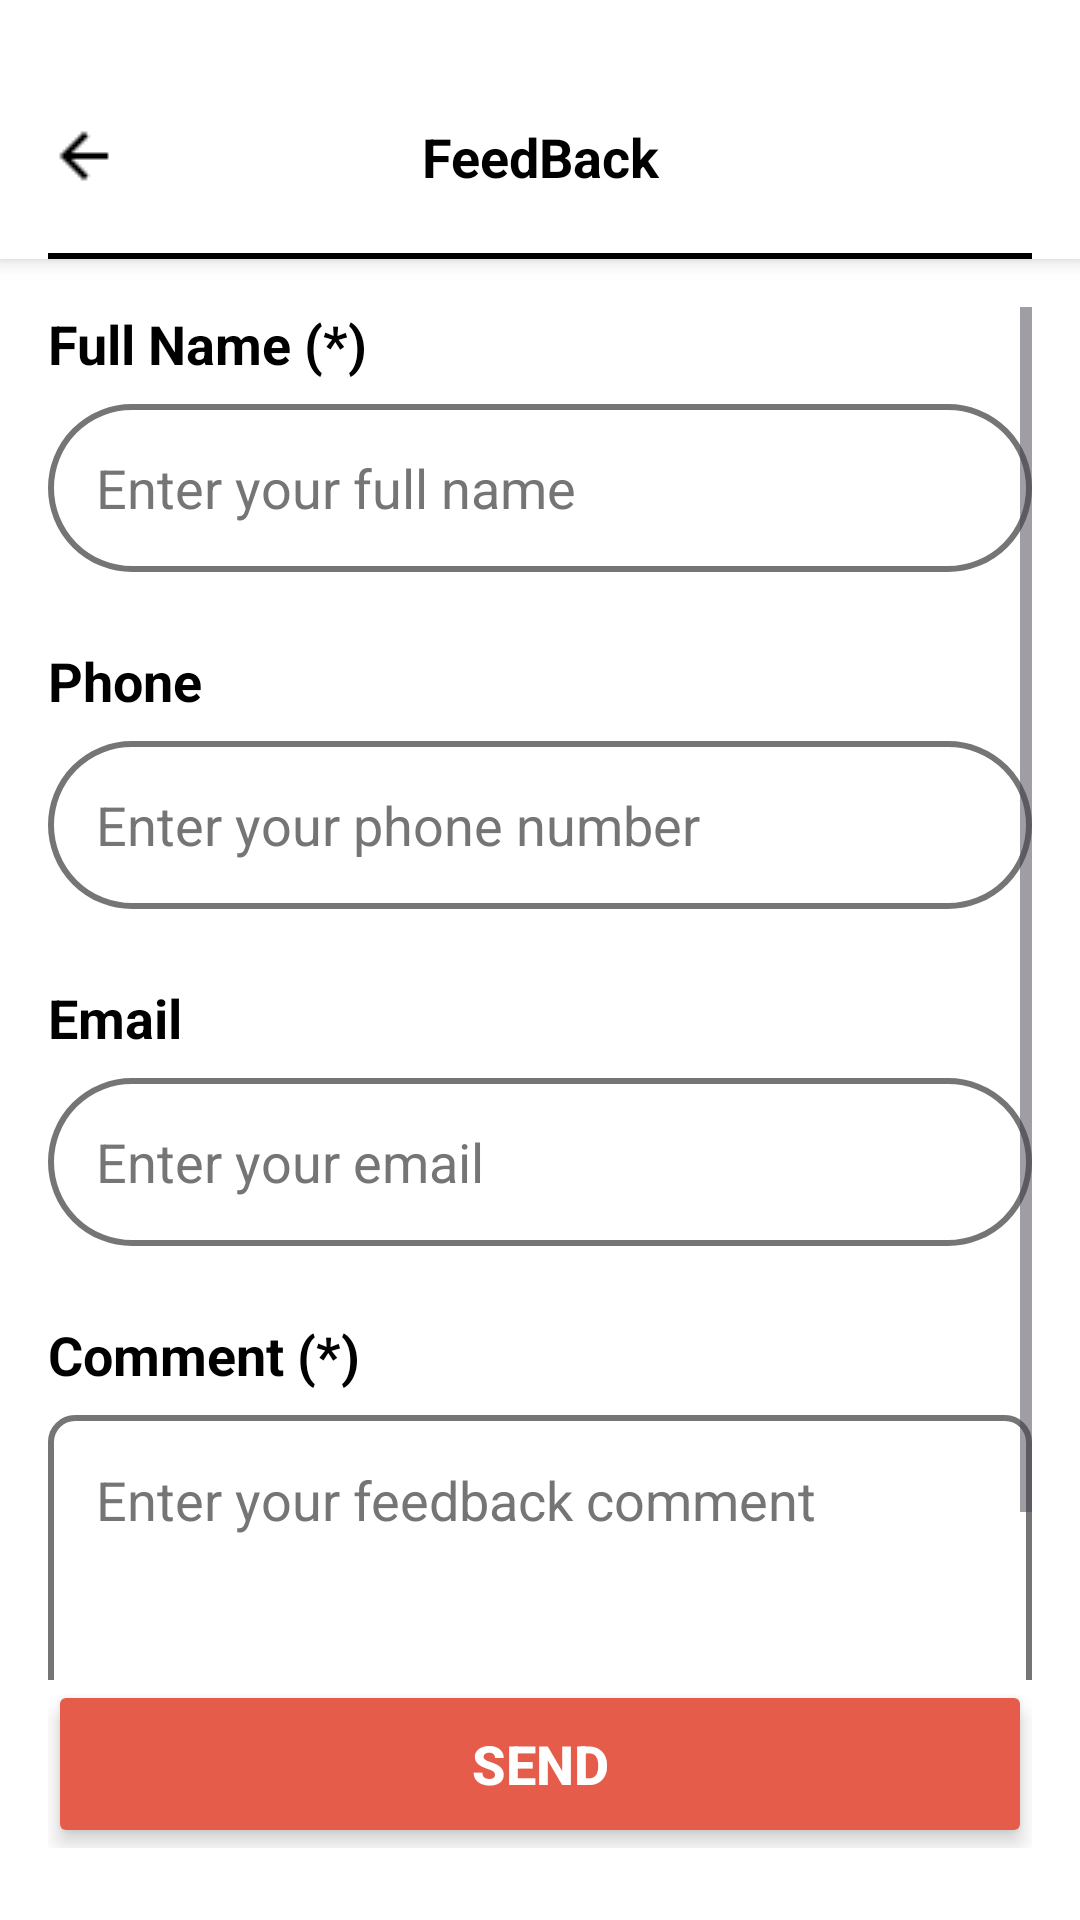

Here is an Android app screen rendered from its layout file. Give the layout XML and the strings, colors and styles it references.
<!-- AndroidManifest.xml: application theme Theme.MyReadBookApplication -->
<!-- res/layout/activity_feedback.xml -->
<?xml version="1.0" encoding="utf-8"?>
<LinearLayout xmlns:android="http://schemas.android.com/apk/res/android"
    xmlns:app="http://schemas.android.com/apk/res-auto"
    android:layout_width="match_parent"
    android:layout_height="match_parent"
    android:orientation="vertical"
    android:background="@color/white">

    
    <LinearLayout
        android:layout_width="match_parent"
        android:layout_height="wrap_content"
        android:background="@color/white"
        android:paddingTop="@dimen/Padding_header"
        android:layout_marginBottom="16dp"
        android:orientation="vertical"
        android:elevation="4dp">

        
        <RelativeLayout
            android:layout_width="match_parent"
            android:layout_height="wrap_content"
            android:layout_marginBottom="20dp"
            android:paddingHorizontal="16dp">

            
            <ImageView
                android:id="@+id/back_icon"
                android:layout_width="24dp"
                android:layout_height="24dp"
                android:layout_alignParentStart="true"
                android:layout_centerVertical="true"
                android:src="@drawable/icon_back"
                android:scaleType="fitXY"
                android:background="?attr/selectableItemBackgroundBorderless"
                android:clickable="true"
                android:focusable="true"
                android:contentDescription="Back" />

            
            <TextView
                android:layout_width="match_parent"
                android:layout_height="wrap_content"
                android:layout_toEndOf="@id/back_icon"
                android:layout_centerVertical="true"
                android:layout_marginEnd="24dp"
                android:text="FeedBack"
                android:textColor="@color/black"
                android:textSize="18sp"
                android:textStyle="bold"
                android:gravity="center"
                android:maxLines="1"
                android:ellipsize="end" />

        </RelativeLayout>

        
        <View
            android:layout_width="match_parent"
            android:layout_height="2dp"
            android:background="@color/black"
            android:layout_marginHorizontal="16dp" />
    </LinearLayout>

    
    <ScrollView
        android:layout_width="match_parent"
        android:layout_height="0dp"
        android:layout_weight="1"
        android:paddingHorizontal="16dp">

        <LinearLayout
            android:layout_width="match_parent"
            android:layout_height="wrap_content"
            android:orientation="vertical">

            
            <TextView
                android:layout_width="match_parent"
                android:layout_height="wrap_content"
                android:text="Full Name (*)"
                android:textColor="@color/black"
                android:textSize="@dimen/text_size_body"
                android:textStyle="bold"
                android:layout_marginBottom="8dp" />

            <EditText
                android:id="@+id/et_full_name"
                android:layout_width="match_parent"
                android:layout_height="56dp"
                android:background="@drawable/edittext_background"
                android:hint="Enter your full name"
                android:paddingHorizontal="16dp"
                android:textColor="@color/black"
                android:textColorHint="@color/gray"
                android:textSize="@dimen/text_size_body"
                android:inputType="textPersonName"
                android:layout_marginBottom="24dp" />

            
            <TextView
                android:layout_width="match_parent"
                android:layout_height="wrap_content"
                android:text="Phone"
                android:textColor="@color/black"
                android:textSize="@dimen/text_size_body"
                android:textStyle="bold"
                android:layout_marginBottom="8dp" />

            <EditText
                android:id="@+id/et_phone"
                android:layout_width="match_parent"
                android:layout_height="56dp"
                android:background="@drawable/edittext_background"
                android:hint="Enter your phone number"
                android:paddingHorizontal="16dp"
                android:textColor="@color/black"
                android:textColorHint="@color/gray"
                android:textSize="@dimen/text_size_body"
                android:inputType="phone"
                android:layout_marginBottom="24dp" />

            
            <TextView
                android:layout_width="match_parent"
                android:layout_height="wrap_content"
                android:text="Email"
                android:textColor="@color/black"
                android:textSize="@dimen/text_size_body"
                android:textStyle="bold"
                android:layout_marginBottom="8dp" />

            <EditText
                android:id="@+id/et_email"
                android:layout_width="match_parent"
                android:layout_height="56dp"
                android:background="@drawable/edittext_background"
                android:hint="Enter your email"
                android:paddingHorizontal="16dp"
                android:textColor="@color/black"
                android:textColorHint="@color/gray"
                android:textSize="@dimen/text_size_body"
                android:inputType="textEmailAddress"
                android:layout_marginBottom="24dp" />

            
            <TextView
                android:layout_width="match_parent"
                android:layout_height="wrap_content"
                android:text="Comment (*)"
                android:textColor="@color/black"
                android:textSize="@dimen/text_size_body"
                android:textStyle="bold"
                android:layout_marginBottom="8dp" />

            <EditText
                android:id="@+id/et_comment"
                android:layout_width="match_parent"
                android:layout_height="120dp"
                android:background="@drawable/comment_background"
                android:hint="Enter your feedback comment"
                android:paddingHorizontal="16dp"
                android:paddingVertical="16dp"
                android:textColor="@color/black"
                android:textColorHint="@color/gray"
                android:textSize="@dimen/text_size_body"
                android:inputType="textMultiLine"
                android:gravity="top"
                android:maxLines="5"
                android:scrollbars="vertical"
                android:layout_marginBottom="32dp" />

        </LinearLayout>
    </ScrollView>

    
    <LinearLayout
        android:layout_width="match_parent"
        android:layout_height="wrap_content"
        android:paddingHorizontal="16dp"
        android:paddingBottom="24dp"
        android:gravity="center">

        <Button
            android:id="@+id/btn_send"
            android:layout_width="match_parent"
            android:layout_height="56dp"
            android:text="Send"
            android:textColor="@color/white"
            android:textSize="@dimen/text_size_body"
            android:textStyle="bold"
            android:backgroundTint="@color/ping"
            android:elevation="4dp"
            android:stateListAnimator="@null" />

    </LinearLayout>

</LinearLayout>
<!-- resources referenced by this layout -->
<resources>
  <color name="black">#FF000000</color>
  <color name="gray">#757575</color>
  <color name="ping">#FFE65C4B</color>
  <color name="white">#FFFFFF</color>
  <dimen name="Padding_header">40dp</dimen>
  <dimen name="text_size_body">18sp</dimen>
  <!-- drawable comment_background (drawable) -->
  <?xml version="1.0" encoding="utf-8"?>
  <shape xmlns:android="http://schemas.android.com/apk/res/android"
      android:shape="rectangle">
      <solid android:color="@color/white" />
      <stroke
          android:width="2dp"
          android:color="@color/gray" />
      <corners android:radius="8dp" />
  </shape>
  <!-- drawable edittext_background (drawable) -->
  <?xml version="1.0" encoding="utf-8"?>
  <shape xmlns:android="http://schemas.android.com/apk/res/android"
      android:shape="rectangle">
  
      
      <corners android:radius="30dp" />
  
      
      <solid android:color="@color/white" />
  
      
      <stroke
          android:width="2dp"
          android:color="@color/gray" /> 
  </shape>
  <!-- drawable icon_back: png bitmap (drawable, 252 bytes) -->
  <style name="Theme.MyReadBookApplication" parent="Base.Theme.MyReadBookApplication" />
  <style name="Base.Theme.MyReadBookApplication" parent="Theme.Material3.DayNight.NoActionBar">
          
          
      </style>
</resources>
